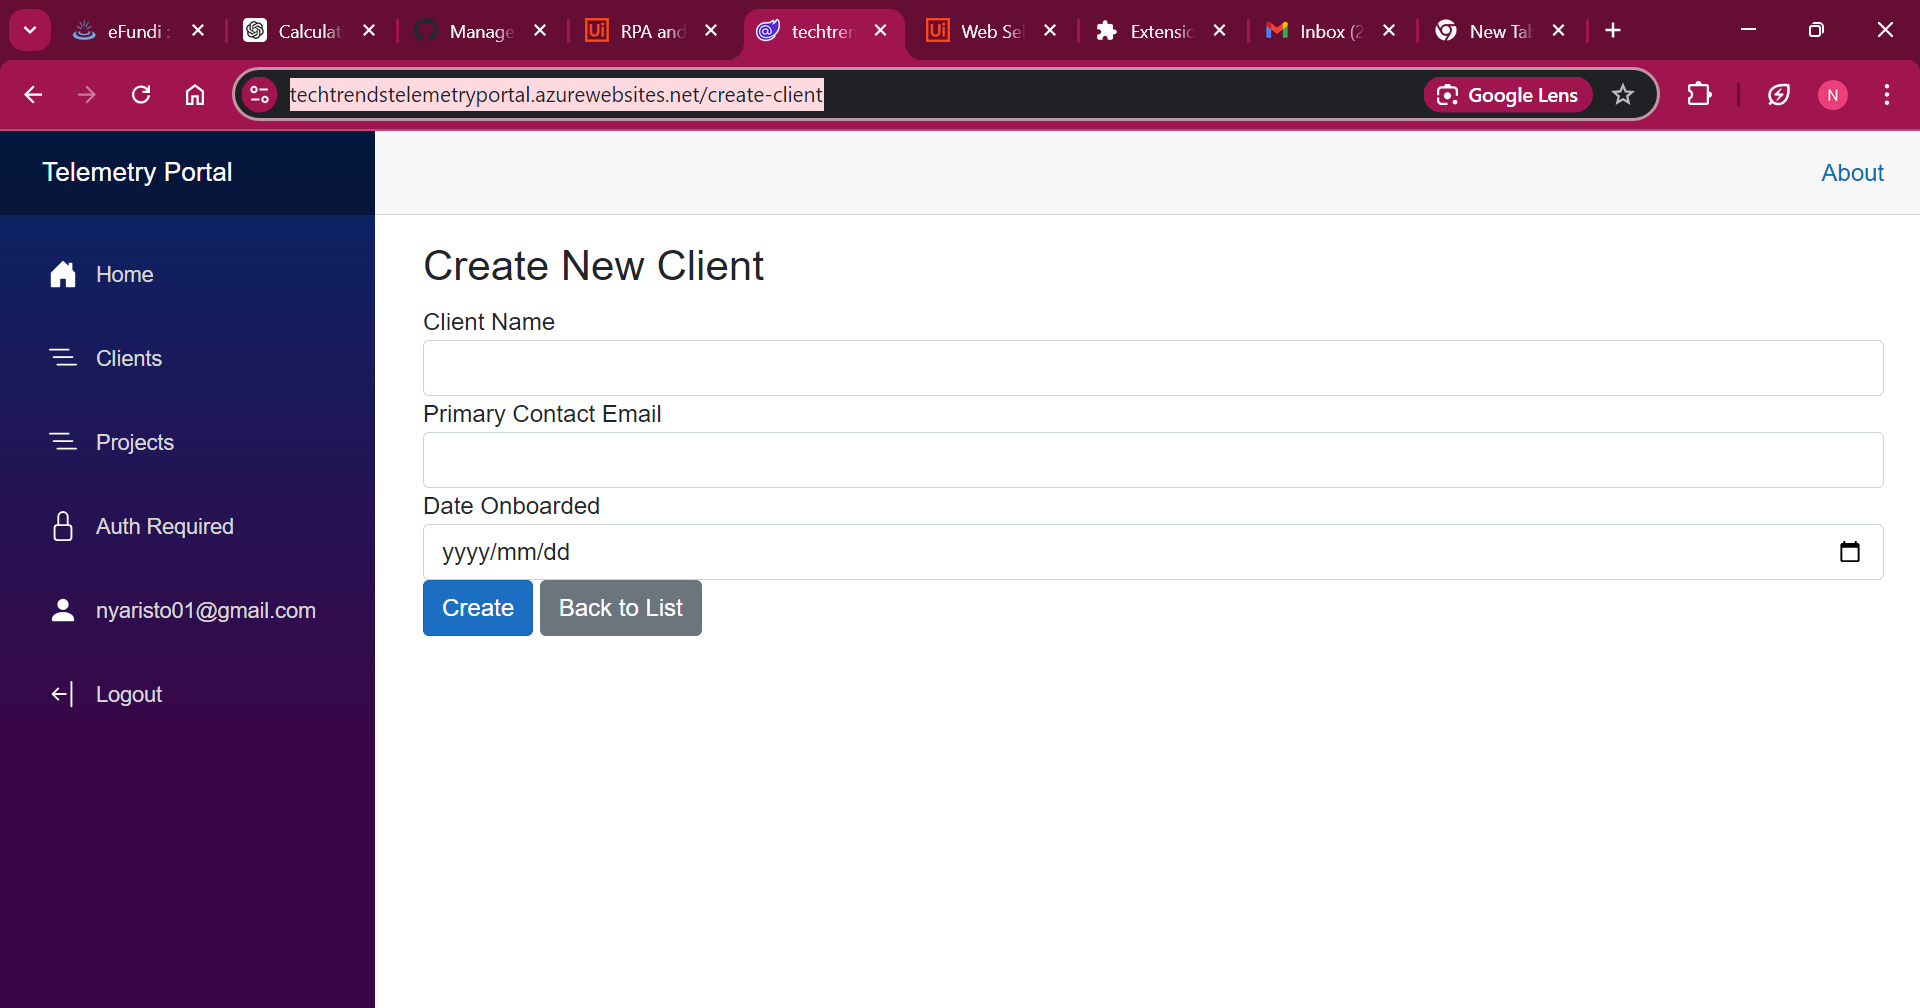
Task: NWU Tech Trends Telemetry Portal User Acceptance Testing
Workflow: Main

Step 1: Use Browser Chrome: techtrendstelemetryportal.azurewebsites.net/create-client - Google Chrome on the element in window 'techtrendstelemetryportal.azurewebsites.net/create-client - Goog*' (chrome.exe)

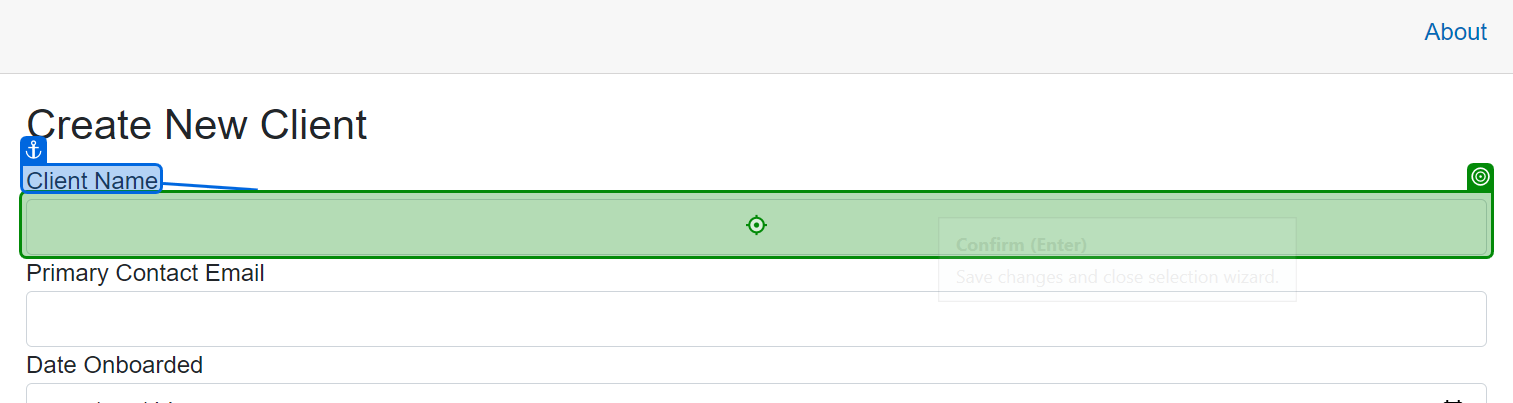
Step 2: type "[CurrentRow.Item("ClientName").ToString]" into 'Chrome Legacy Window'

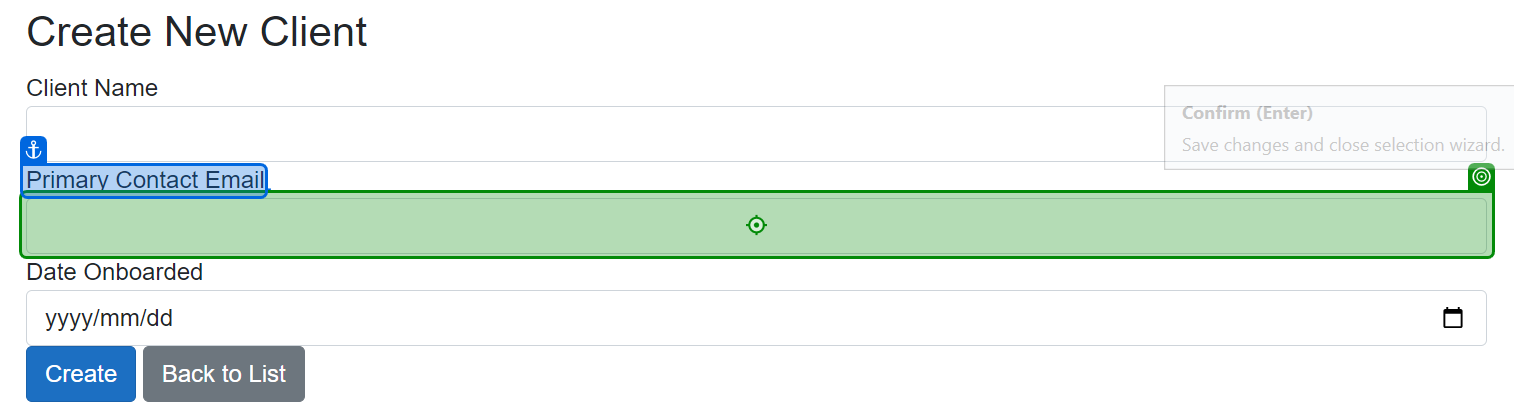
Step 3: type "[CurrentRow.Item("PrimaryContactEmail").ToString]" into 'Primary Contact Email'

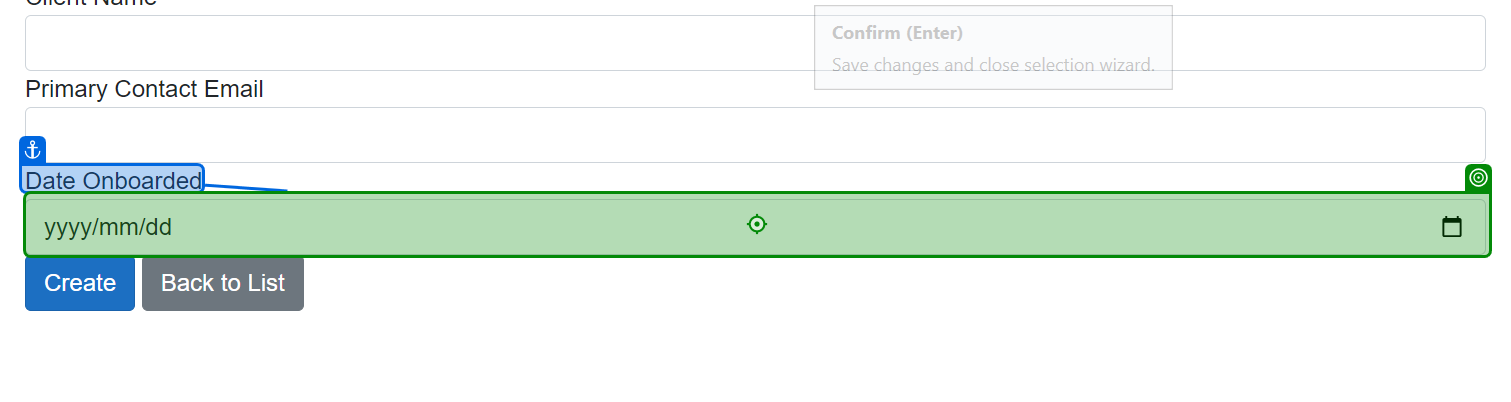
Step 4: type "[CurrentRow.Item("DateOnboarded").ToString]" into 'techtrendstelemetryport…'

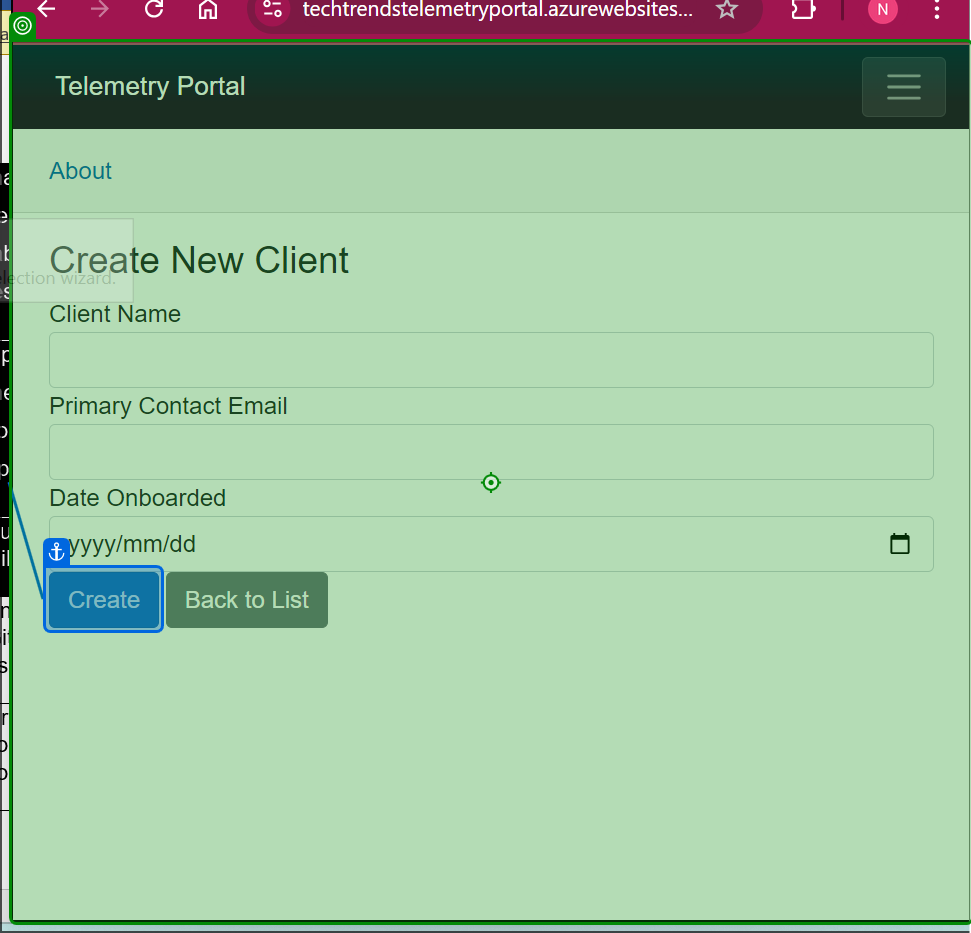
Step 5: click on 'Chrome Legacy Window'

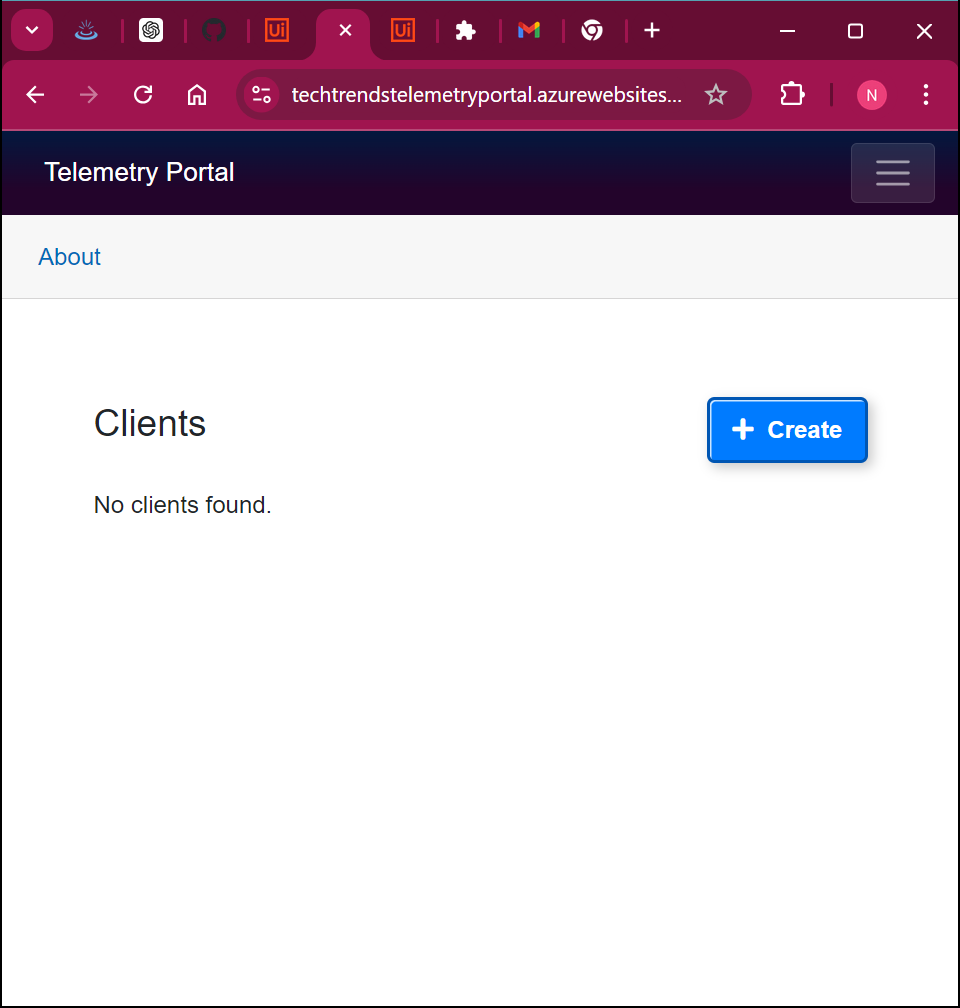
Step 6: Chrome techtrendstelemetryportal.azurewebsite on the element in window 'techtrendstelemetryportal.azurewebsites.net/clients - Google Chr*' (chrome.exe)

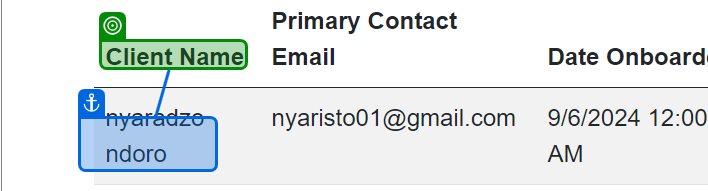
Step 7: check 'Client Name'

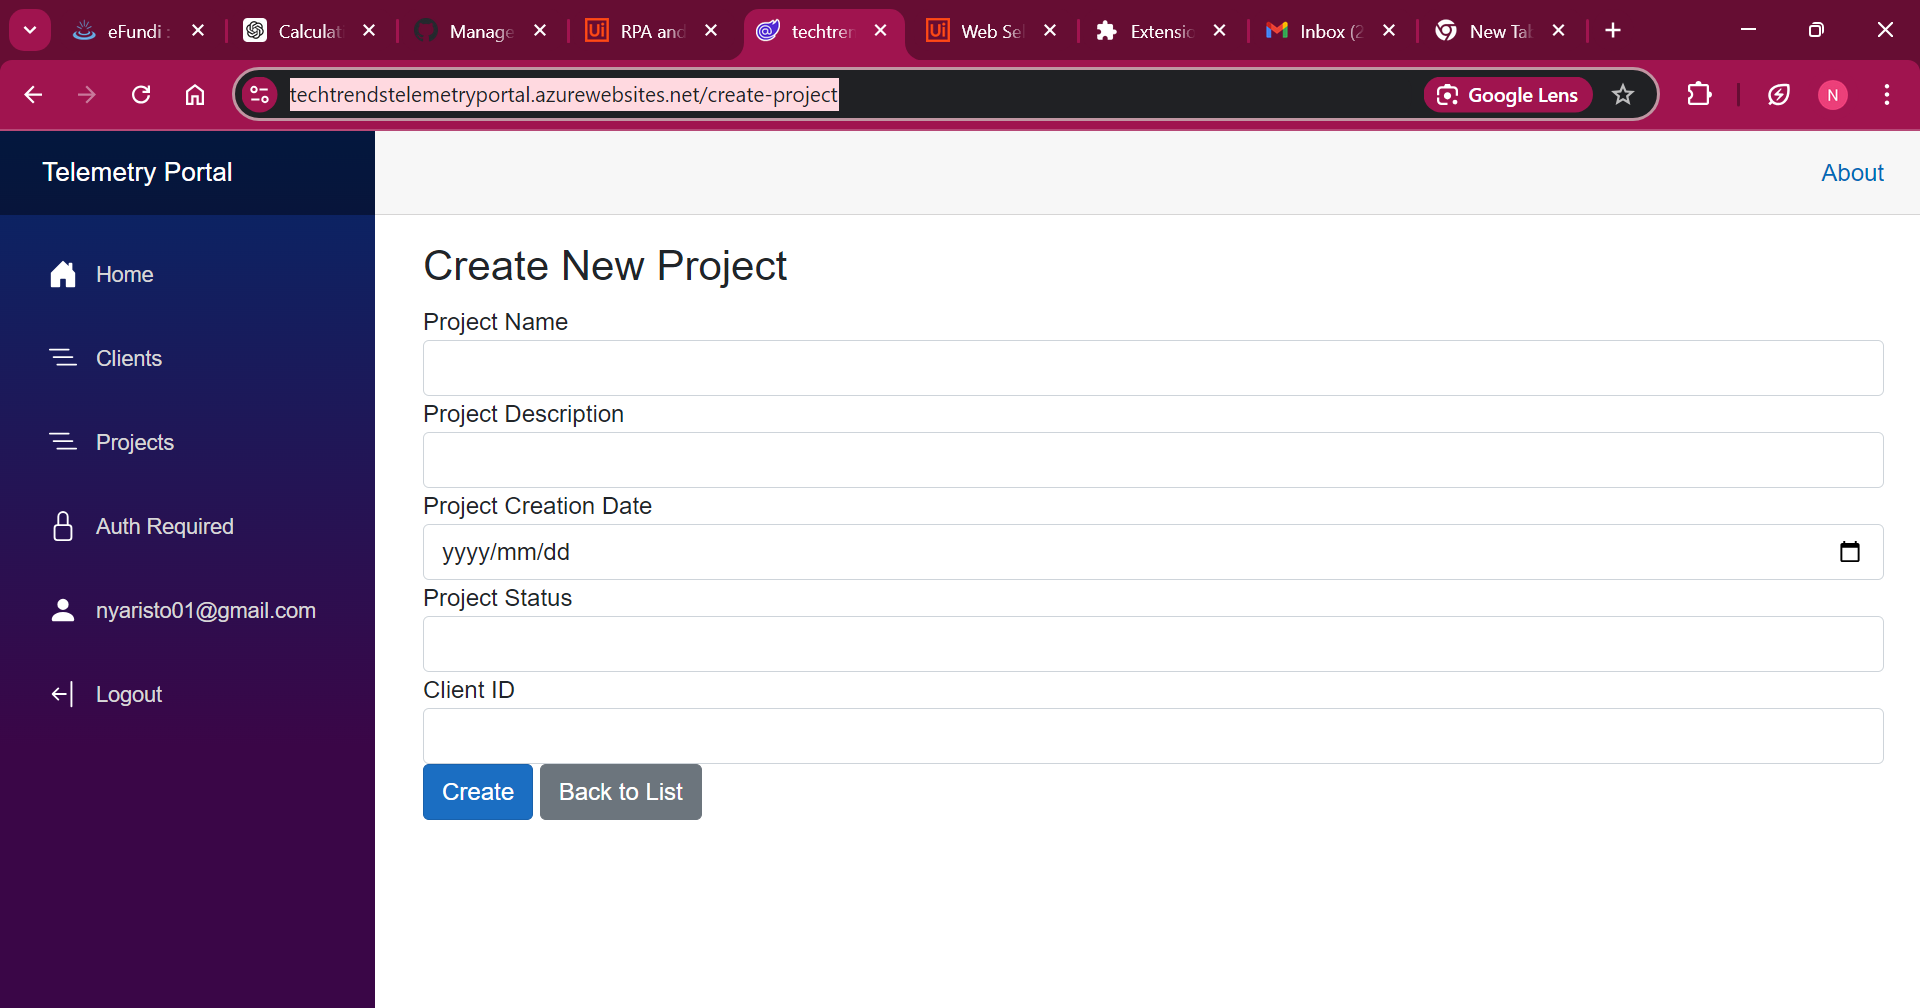
Step 8: Use Browser Chrome: techtrendstelemetryportal.azurewebsites.net/create-project - Google Chrome on the element in window 'techtrendstelemetryportal.azurewebsites.net/create-project - Goo*' (chrome.exe)

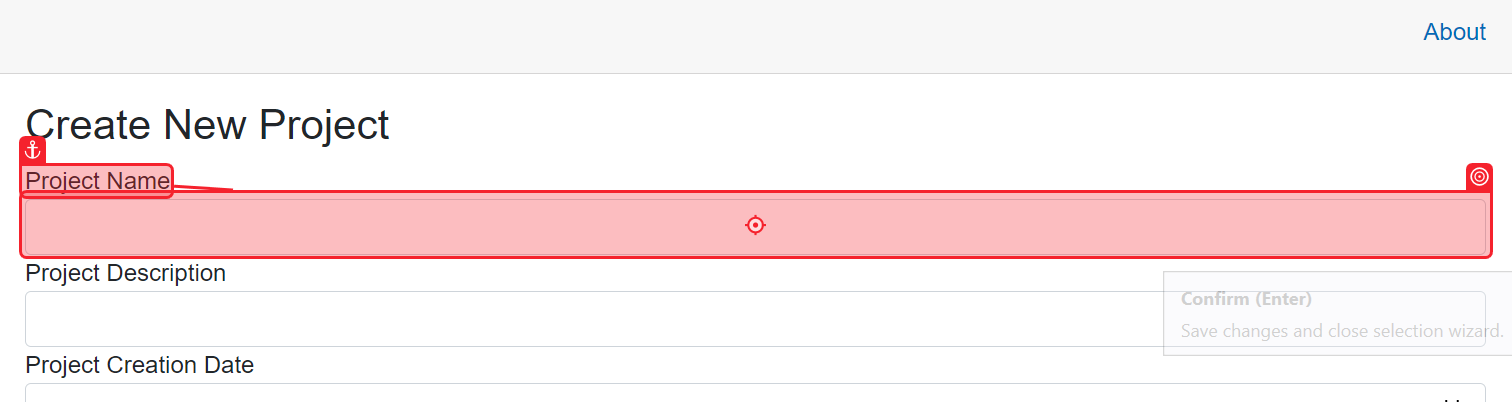
Step 9: type "[CurrentRow.Item("ProjectName").ToString]" into 'Chrome Legacy Window'

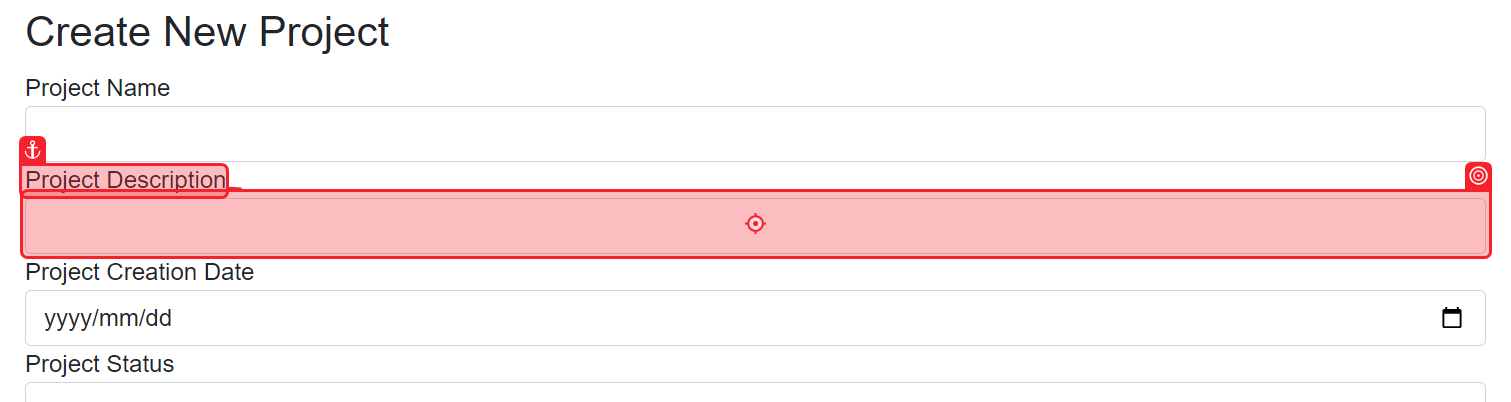
Step 10: type "[CurrentRow.Item("ProjectDescription").ToString]" into 'Project Description'

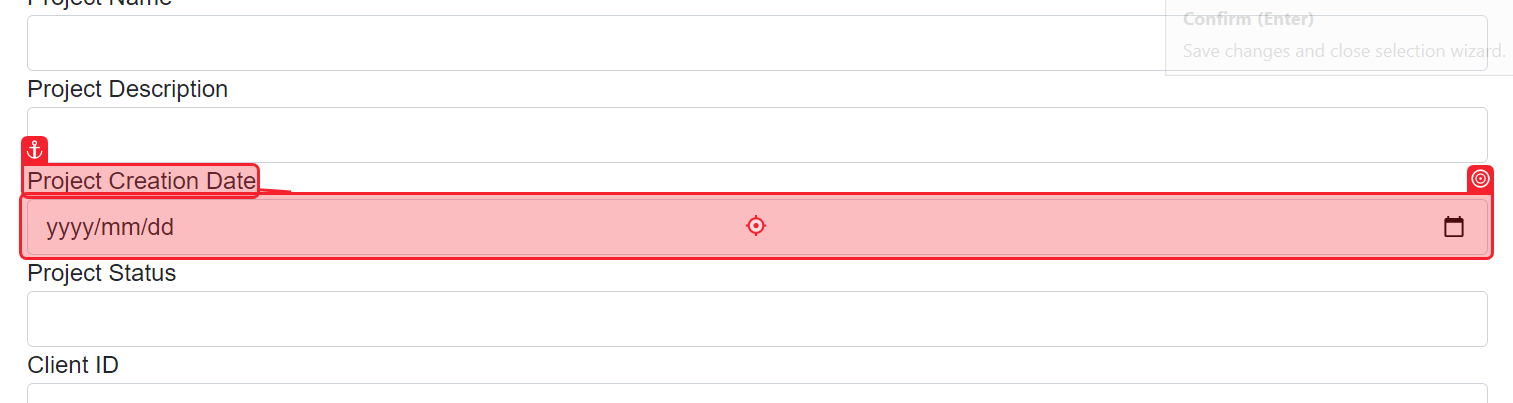
Step 11: type "[CurrentRow.Item("ProjectCreationDate").ToString]" into 'Project Creation Date'

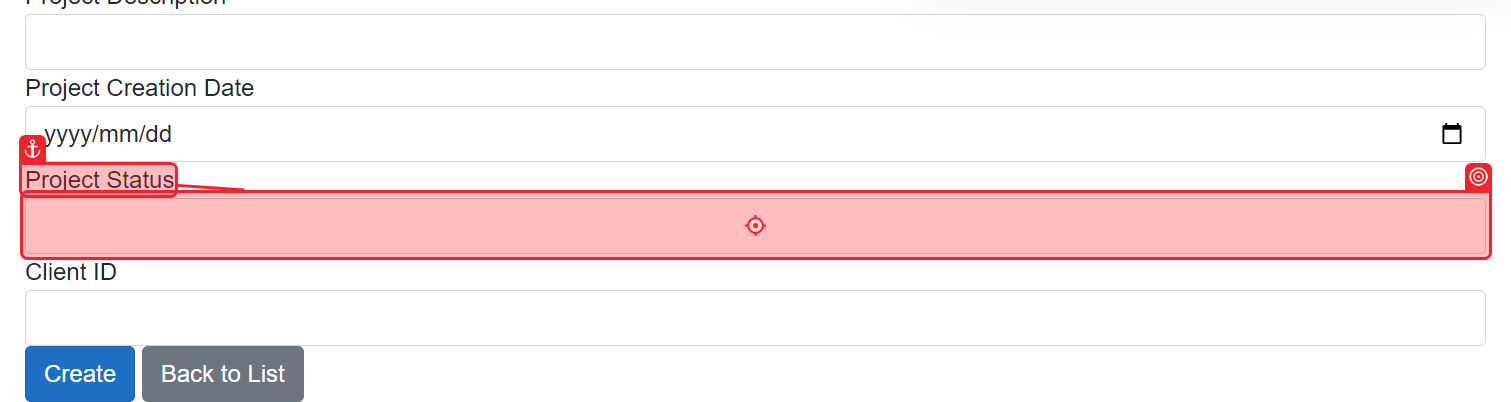
Step 12: type "[CurrentRow.Item("ProjectStatus").ToString]" into 'Project Status'

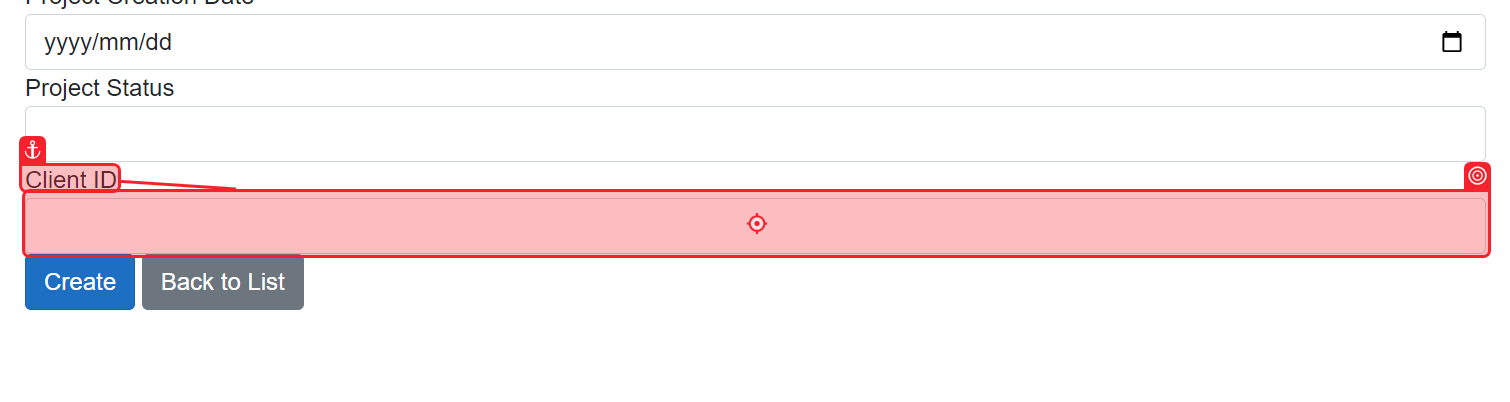
Step 13: type "[CurrentRow.Item("ClientID").ToString]" into 'Client ID'

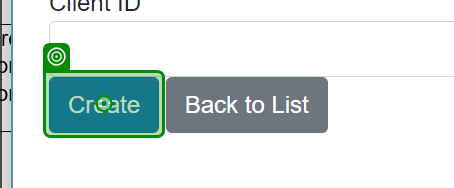
Step 14: click on 'Create'

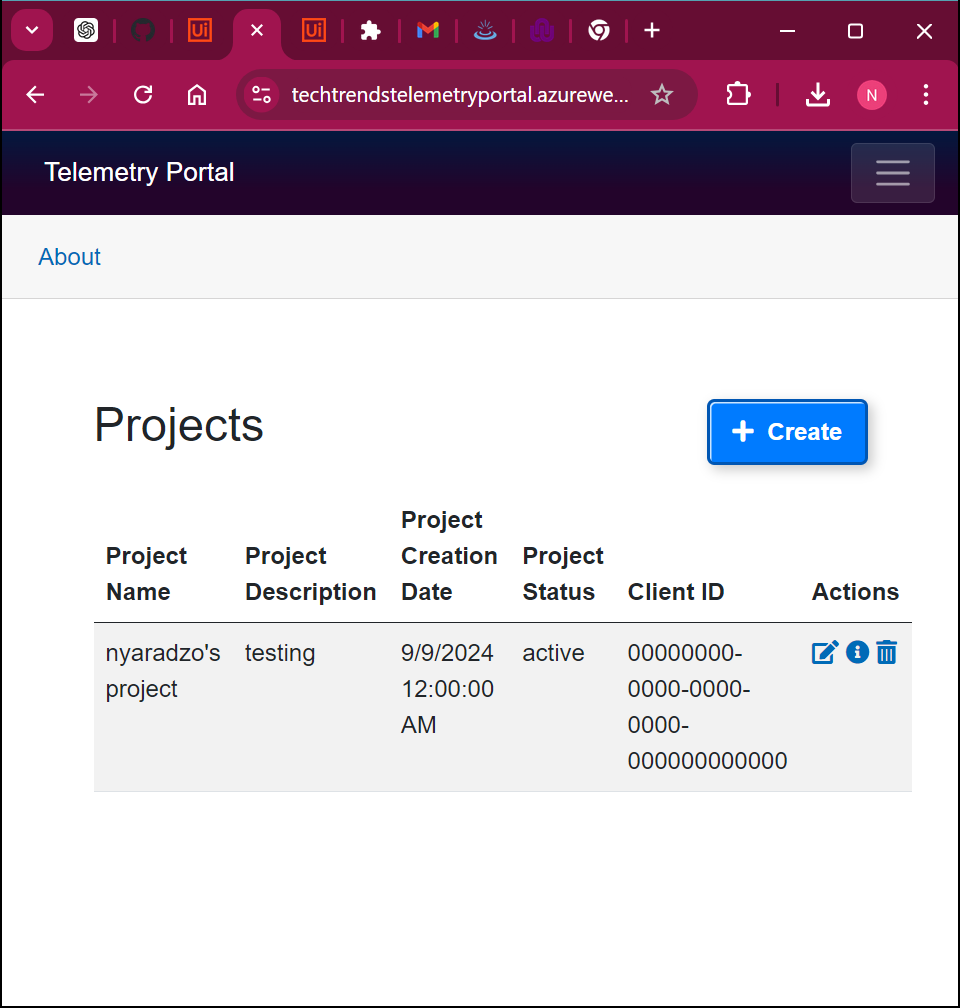
Step 15: Use Browser Chrome: Projects - Google Chrome on the element in window 'Projects - Google Chrome' (chrome.exe)

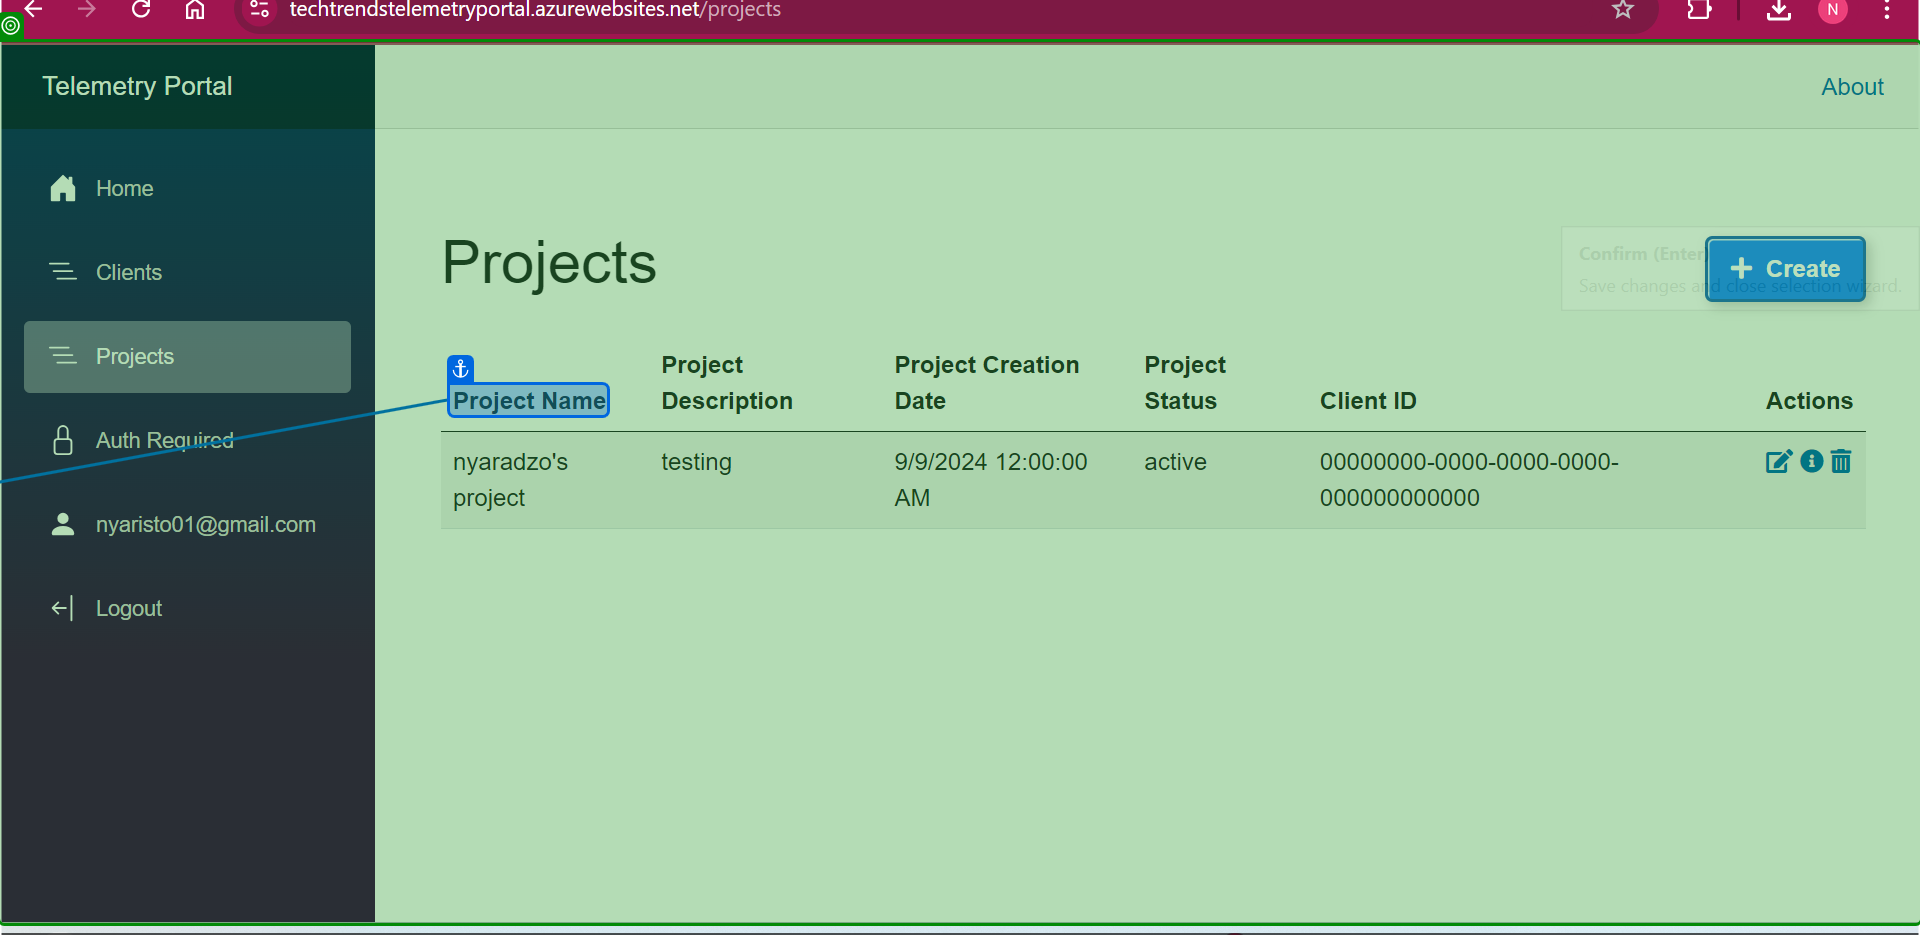
Step 16: check 'Project Name'